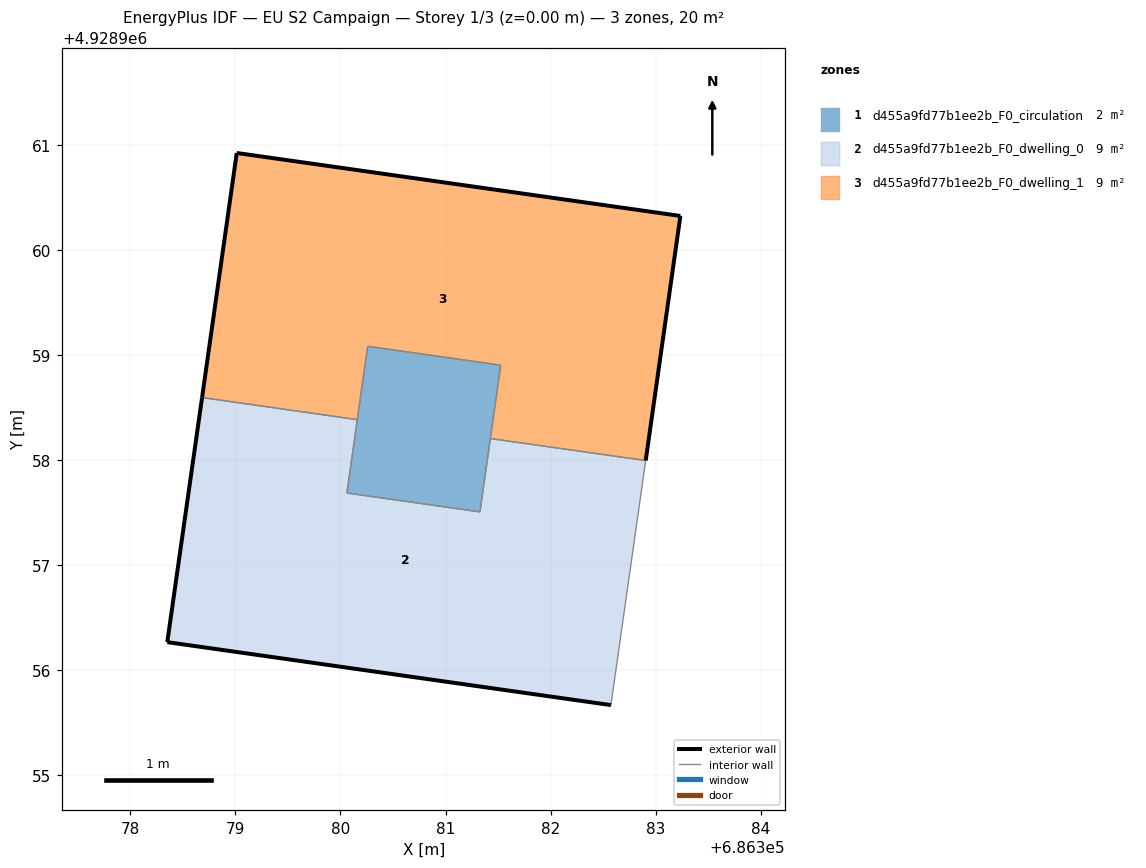
=== STOREY PLAN SPEC (per zone: floor XY polygon, exterior-wall plan segments, windows/doors) ===
zone 1: d455a9fd77b1ee2b_F0_circulation  (1.8 m²)
  floor: (686381.33, 4928957.51) (686381.53, 4928958.90) (686380.26, 4928959.08) (686380.06, 4928957.69)
  interior walls: 4
zone 2: d455a9fd77b1ee2b_F0_dwelling_0  (9.1 m²)
  floor: (686382.57, 4928955.67) (686382.90, 4928958.00) (686381.43, 4928958.20) (686381.33, 4928957.51) (686380.06, 4928957.69) (686380.16, 4928958.38) (686378.68, 4928958.59) (686378.35, 4928956.27)
  exterior wall: (686382.57, 4928955.67) – (686378.35, 4928956.27)  [4.3 m]
  exterior wall: (686378.35, 4928956.27) – (686378.68, 4928958.59)  [2.4 m]
  interior walls: 6
zone 3: d455a9fd77b1ee2b_F0_dwelling_1  (9.1 m²)
  floor: (686382.90, 4928958.00) (686383.23, 4928960.32) (686379.01, 4928960.92) (686378.68, 4928958.59) (686380.16, 4928958.38) (686380.26, 4928959.08) (686381.53, 4928958.90) (686381.43, 4928958.20)
  exterior wall: (686383.23, 4928960.32) – (686382.90, 4928958.00)  [2.4 m]
  exterior wall: (686378.68, 4928958.59) – (686379.01, 4928960.92)  [2.4 m]
  exterior wall: (686379.01, 4928960.92) – (686383.23, 4928960.32)  [4.3 m]
  interior walls: 5

=== DERIVED (storey summary) ===
Building: EU S2 Campaign
Storey: 1 of 3  (floor level z = 0.00 m)
Storey gross floor area: 20.0 m²
Zones on this storey: 3
  - d455a9fd77b1ee2b_F0_circulation: floor 1.8 m²
  - d455a9fd77b1ee2b_F0_dwelling_0: floor 9.1 m²; exterior wall 6.6 m (19.8 m²); WWR 0.0%
  - d455a9fd77b1ee2b_F0_dwelling_1: floor 9.1 m²; exterior wall 9.0 m (26.9 m²); WWR 0.0%
Zone adjacency (shared interzone walls):
  - d455a9fd77b1ee2b_F0_circulation ↔ d455a9fd77b1ee2b_F0_dwelling_0
  - d455a9fd77b1ee2b_F0_circulation ↔ d455a9fd77b1ee2b_F0_dwelling_1
  - d455a9fd77b1ee2b_F0_dwelling_0 ↔ d455a9fd77b1ee2b_F0_dwelling_1